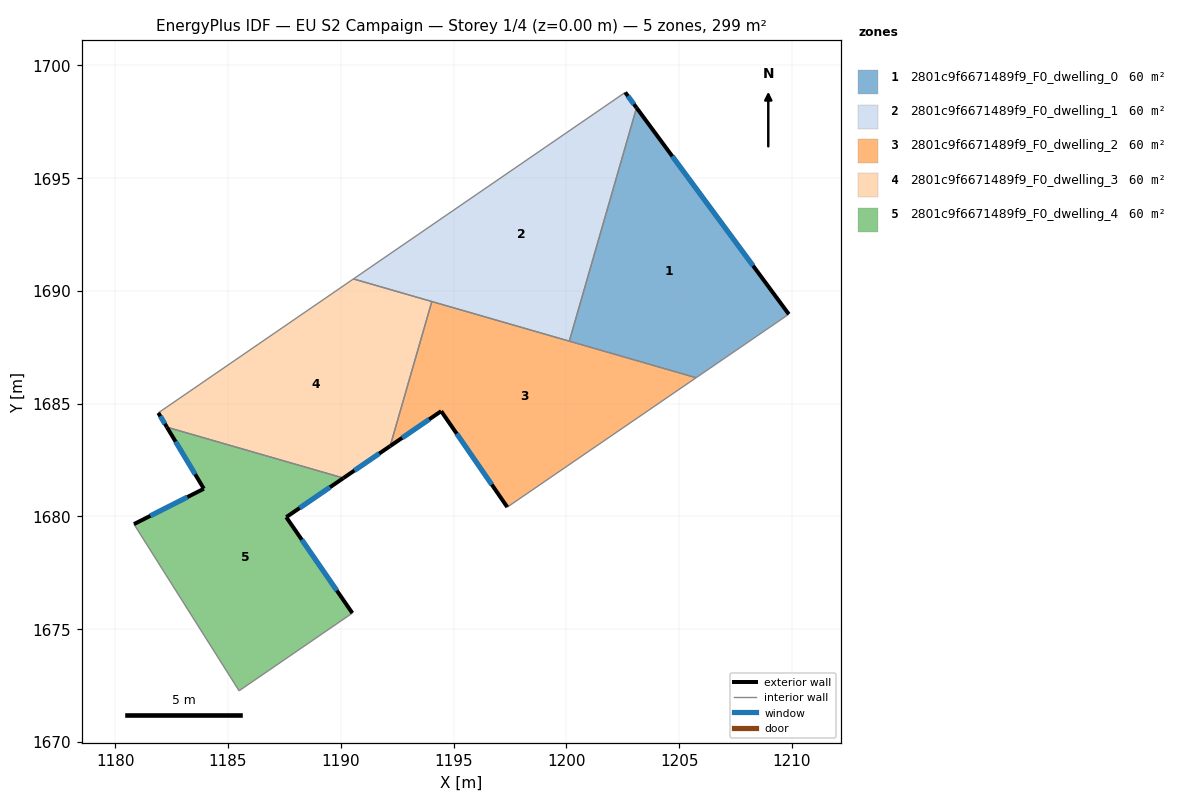
=== STOREY PLAN SPEC (per zone: floor XY polygon, exterior-wall plan segments, windows/doors) ===
zone 1: 2801c9f6671489f9_F0_dwelling_0  (59.8 m²)
  floor: (1203.11, 1698.11) (1209.86, 1688.96) (1205.76, 1686.15) (1200.13, 1687.77)
  exterior wall: (1209.86, 1688.96) – (1203.11, 1698.11)  [11.4 m]
    window: (1208.28, 1691.11) – (1204.70, 1695.96)  [9.6 m²]
  interior walls: 3
zone 2: 2801c9f6671489f9_F0_dwelling_1  (59.8 m²)
  floor: (1202.61, 1698.79) (1203.11, 1698.11) (1200.13, 1687.77) (1190.56, 1690.53)
  exterior wall: (1203.11, 1698.11) – (1202.61, 1698.79)  [0.8 m]
    window: (1203.00, 1698.27) – (1202.73, 1698.63)  [0.7 m²]
  interior walls: 4
zone 3: 2801c9f6671489f9_F0_dwelling_2  (59.8 m²)
  floor: (1205.76, 1686.15) (1197.38, 1680.41) (1194.45, 1684.66) (1192.19, 1683.12) (1194.04, 1689.52)
  exterior wall: (1194.45, 1684.66) – (1197.38, 1680.41)  [5.2 m]
    window: (1195.14, 1683.67) – (1196.70, 1681.41)  [4.4 m²]
  exterior wall: (1192.19, 1683.12) – (1194.45, 1684.66)  [2.7 m]
    window: (1192.72, 1683.48) – (1193.92, 1684.30)  [2.3 m²]
  interior walls: 4
zone 4: 2801c9f6671489f9_F0_dwelling_3  (59.8 m²)
  floor: (1194.04, 1689.52) (1192.19, 1683.12) (1190.12, 1681.70) (1182.29, 1683.95) (1181.91, 1684.59) (1190.56, 1690.53)
  exterior wall: (1190.12, 1681.70) – (1192.19, 1683.12)  [2.5 m]
    window: (1190.60, 1682.03) – (1191.70, 1682.78)  [2.1 m²]
  exterior wall: (1181.91, 1684.59) – (1182.29, 1683.95)  [0.7 m]
    window: (1182.00, 1684.44) – (1182.20, 1684.10)  [0.6 m²]
  interior walls: 4
zone 5: 2801c9f6671489f9_F0_dwelling_4  (59.8 m²)
  floor: (1190.12, 1681.70) (1187.58, 1679.96) (1190.52, 1675.71) (1185.49, 1672.27) (1180.83, 1679.66) (1183.93, 1681.22) (1182.29, 1683.95)
  exterior wall: (1183.93, 1681.22) – (1180.83, 1679.66)  [3.5 m]
    window: (1183.20, 1680.86) – (1181.56, 1680.02)  [2.9 m²]
  exterior wall: (1182.29, 1683.95) – (1183.93, 1681.22)  [3.2 m]
    window: (1182.68, 1683.31) – (1183.55, 1681.87)  [2.7 m²]
  exterior wall: (1187.58, 1679.96) – (1190.12, 1681.70)  [3.1 m]
    window: (1188.18, 1680.37) – (1189.52, 1681.29)  [2.6 m²]
  exterior wall: (1190.52, 1675.71) – (1187.58, 1679.96)  [5.2 m]
    window: (1189.83, 1676.71) – (1188.27, 1678.97)  [4.4 m²]
  interior walls: 3

=== DERIVED (storey summary) ===
Building: EU S2 Campaign
Storey: 1 of 4  (floor level z = 0.00 m)
Storey gross floor area: 299.0 m²
Zones on this storey: 5
  - 2801c9f6671489f9_F0_dwelling_0: floor 59.8 m²; exterior wall 11.4 m (34.1 m²); 1 window(s) 9.6 m²; WWR 28.1%
  - 2801c9f6671489f9_F0_dwelling_1: floor 59.8 m²; exterior wall 0.8 m (2.5 m²); 1 window(s) 0.7 m²; WWR 28.1%
  - 2801c9f6671489f9_F0_dwelling_2: floor 59.8 m²; exterior wall 7.9 m (23.7 m²); 2 window(s) 6.7 m²; WWR 28.1%
  - 2801c9f6671489f9_F0_dwelling_3: floor 59.8 m²; exterior wall 3.3 m (9.8 m²); 2 window(s) 2.7 m²; WWR 28.1%
  - 2801c9f6671489f9_F0_dwelling_4: floor 59.8 m²; exterior wall 14.9 m (44.7 m²); 4 window(s) 12.6 m²; WWR 28.1%
Zone adjacency (shared interzone walls):
  - 2801c9f6671489f9_F0_dwelling_0 ↔ 2801c9f6671489f9_F0_dwelling_1
  - 2801c9f6671489f9_F0_dwelling_0 ↔ 2801c9f6671489f9_F0_dwelling_2
  - 2801c9f6671489f9_F0_dwelling_1 ↔ 2801c9f6671489f9_F0_dwelling_2
  - 2801c9f6671489f9_F0_dwelling_1 ↔ 2801c9f6671489f9_F0_dwelling_3
  - 2801c9f6671489f9_F0_dwelling_2 ↔ 2801c9f6671489f9_F0_dwelling_3
  - 2801c9f6671489f9_F0_dwelling_3 ↔ 2801c9f6671489f9_F0_dwelling_4